Run: headless pygame with SDL's dummy video driver; simulated clock (each Clock.tick advances the game by its frame time, no real sleeping); random seed 0; keys injected as events and as key.get_pressed() state; mouse plan: one left click at the window centre at the start of phase 2, then a move to the lower-right quarter at the start of phase 3.
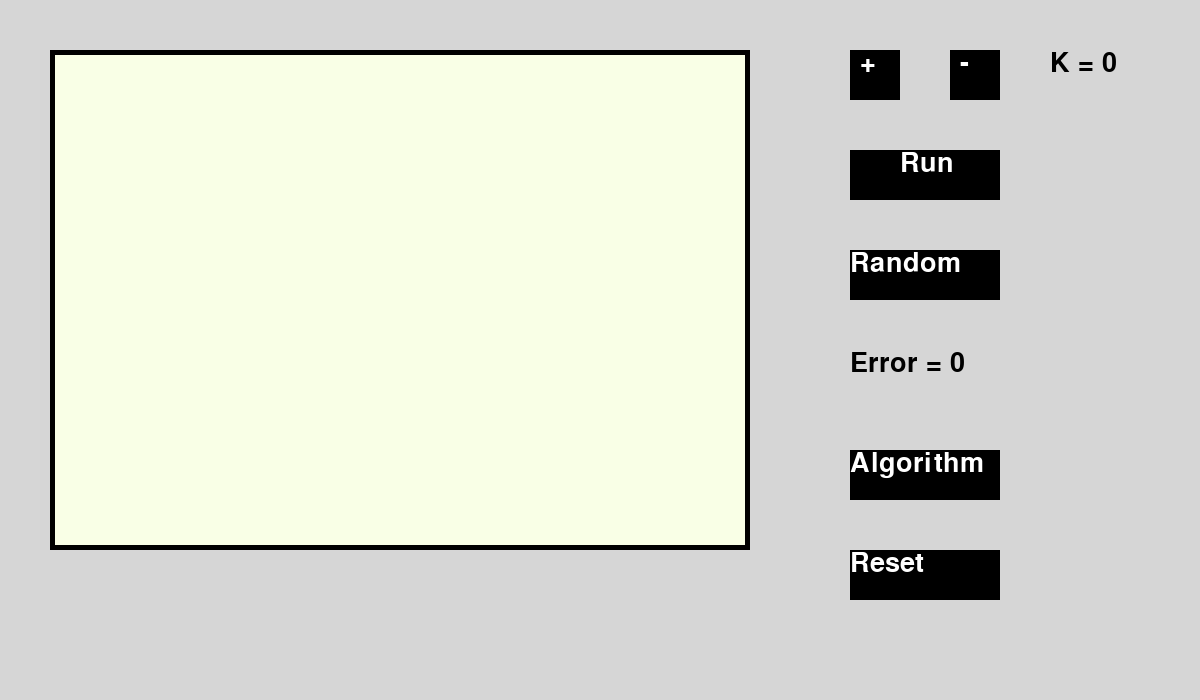
Frame 1 of 4 · flips 1–60 · no input
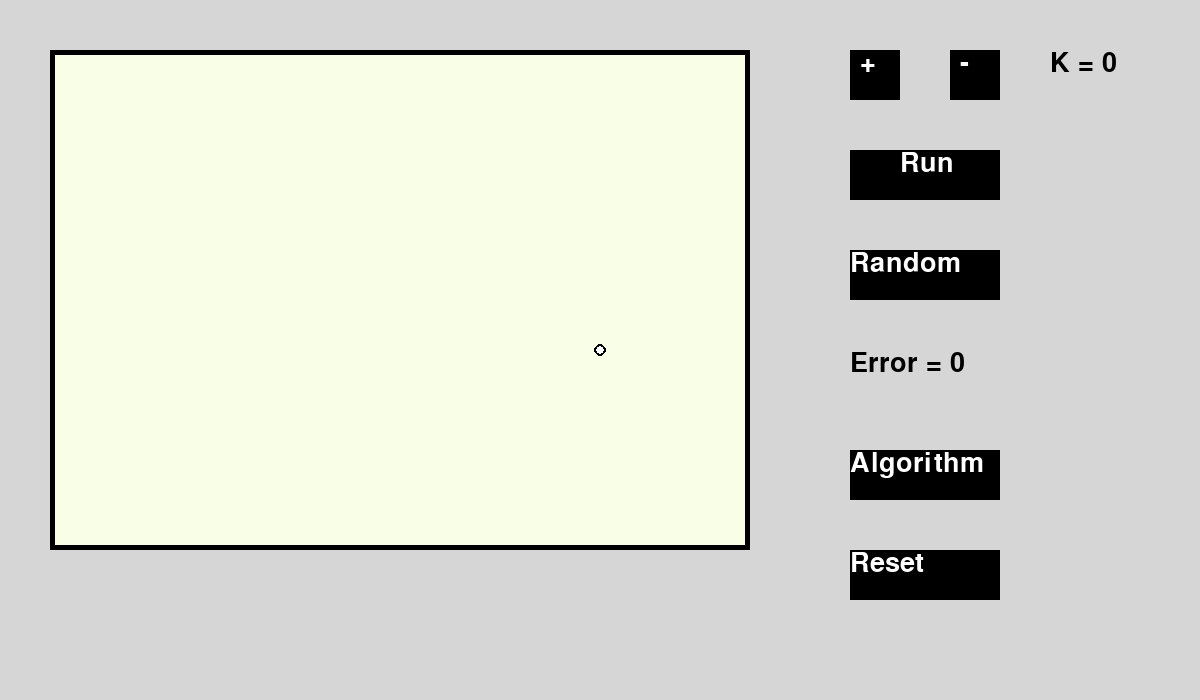
Frame 2 of 4 · flips 61–180 · clicked the window centre · tapped SPACE, RETURN · held RIGHT (→), D
Frame 3 of 4 · flips 181–300 · moved the mouse to the lower-right quarter · held DOWN (↓), S · screen unchanged from frame 2, image omitted
Frame 4 of 4 · flips 301–420 · held LEFT (←), A, UP (↑), W · screen unchanged from frame 3, image omitted

The pygame program that drew these frames:



import pygame
import random
import math

pygame.init()

screen = pygame.display.set_mode((1200, 700))
# #pygame: screen.blit(parameter,x,y coordinate )- block image transfer = paste

pygame.display.set_caption("kmeans visualization")

running = True
clock = pygame.time.Clock()

BACKGROUND = (214, 214, 214)
BLACK = (0, 0, 0)
BACKGROUND_PANEL = (249, 255, 230)
WHITE = (255, 255, 255)

# Cluster Colors
COLORS = [
    (255, 0, 0),    # Red
    (0, 255, 0),    # Green
    (0, 0, 255),    # Blue
    (255, 255, 0),  # Yellow
    (0, 255, 255),  # Cyan
    (255, 0, 255),  # Magenta
]

# Variables
K = 0
error = 0
points = []
clusters = []
labels = []

# Font Setup
font = pygame.font.SysFont('sans', 40)
text_plus = font.render('+', True, WHITE)
text_minus = font.render('-', True, WHITE)
text_run = font.render("Run", True, WHITE)
text_random = font.render("Random", True, WHITE)
text_algorithm = font.render("Algorithm", True, WHITE)
text_reset = font.render("Reset", True, WHITE)

while running:
    clock.tick(60)
    screen.fill(BACKGROUND)

    # --- DRAW INTERFACE ---
    
    # Draw panel
    pygame.draw.rect(screen, BLACK, (50, 50, 700, 500))
    pygame.draw.rect(screen, BACKGROUND_PANEL, (55, 55, 690, 490))

    # Draw the Points
    for i in range(len(points)):
        # If the point has no cluster (-1), draw it white
        if labels[i] == -1:
            pygame.draw.circle(screen, BLACK, (points[i][0], points[i][1]), 6)
            pygame.draw.circle(screen, WHITE, (points[i][0], points[i][1]), 4)
        else:
            # Color based on cluster label
            pygame.draw.circle(screen, COLORS[labels[i]], (points[i][0], points[i][1]), 6)
            pygame.draw.circle(screen, WHITE, (points[i][0], points[i][1]), 4)

    # Draw the Centroids
    for i in range(len(clusters)):
        pygame.draw.circle(screen, COLORS[i], (int(clusters[i][0]), int(clusters[i][1])), 10)

    # K button + 
    pygame.draw.rect(screen, BLACK, (850, 50, 50, 50))
    screen.blit(text_plus, (860, 50))

    # K button -
    pygame.draw.rect(screen, BLACK, (950, 50, 50, 50))
    screen.blit(text_minus, (960, 50))

    # K value text
    text_k = font.render("K = " + str(K), True, BLACK)
    screen.blit(text_k, (1050, 50))

    # Run button
    pygame.draw.rect(screen, BLACK, (850, 150, 150, 50))
    screen.blit(text_run, (900, 150))

    # Random button
    pygame.draw.rect(screen, BLACK, (850, 250, 150, 50))
    screen.blit(text_random, (850, 250))

    # Reset button
    pygame.draw.rect(screen, BLACK, (850, 550, 150, 50))
    screen.blit(text_reset, (850, 550))  

    # Algorithm button
    pygame.draw.rect(screen, BLACK, (850, 450, 150, 50))
    screen.blit(text_algorithm, (850, 450))  

    # Error text
    text_error = font.render("Error = " + str(int(error)), True, BLACK)
    screen.blit(text_error, (850, 350))

    # --- EVENT HANDLING ---
    
    mouse_x, mouse_y = pygame.mouse.get_pos()

    for event in pygame.event.get():
        if event.type == pygame.QUIT:
            running = False
            
        if event.type == pygame.MOUSEBUTTONDOWN:
            # Create Point in Panel
            if 50 < mouse_x < 750 and 50 < mouse_y < 550:
                labels.append(-1)
                points.append([mouse_x, mouse_y])
                print("Point created at", mouse_x, mouse_y)

            # Change K button +
            if 850 < mouse_x < 900 and 50 < mouse_y < 100:
                if K < 6: # Cap K at 6 because we only have 6 colors
                    K += 1
                print("K +")
            
            # Change K button -
            if 950 < mouse_x < 1000 and 50 < mouse_y < 100:
                if K > 0:
                    K -= 1
                print("K -")

            # Run button (Assign clusters)
            if 850 < mouse_x < 1000 and 150 < mouse_y < 200:
                if len(clusters) == 0:
                    print("Error: No clusters! Press Random first.")
                    continue
                
                error = 0 # Reset error
                for i in range(len(points)):
                    distances = []
                    for c in clusters:
                        # Corrected math formula (using c[1])
                        dis = math.sqrt((points[i][0] - c[0])**2 + (points[i][1] - c[1])**2)
                        distances.append(dis)
                    
                    min_dis = min(distances)
                    labels[i] = distances.index(min_dis) # Corrected variable name
                    error += min_dis
                print("Points assigned to clusters")

            # Random button (Initialize centroids)
            if 850 < mouse_x < 1000 and 250 < mouse_y < 300:
                clusters = []
                for i in range(K):
                    random_x = random.randint(50, 700)
                    random_y = random.randint(50, 500)
                    clusters.append([random_x, random_y])
                print("Random centroids created")

            # Algorithm button (Move centroids)
            if 850 < mouse_x < 1000 and 450 < mouse_y < 500:
                if len(clusters) == 0:
                    print("Error: No clusters initialized.")
                    continue

                for i in range(K):
                    sum_x = 0
                    sum_y = 0
                    count = 0
                    for j in range(len(points)):
                        if labels[j] == i:
                            sum_x += points[j][0]
                            sum_y += points[j][1]
                            count += 1
                    
                    if count != 0:
                        clusters[i] = [sum_x/count, sum_y/count]
                print("Centroids updated")

            # Reset button
            if 850 < mouse_x < 1000 and 550 < mouse_y < 600:
                K = 0
                points = []
                clusters = []
                labels = []
                error = 0
                print("Reset!")

    pygame.display.flip()

pygame.quit()
